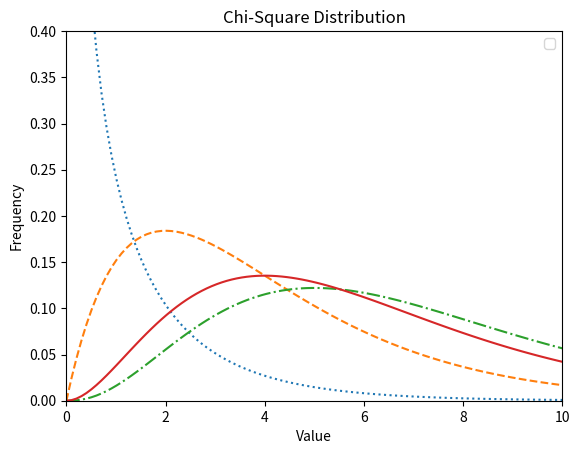

Reproduce this figure in Python.
# https://www.tutorialspoint.com/python/python_chi_square_test.htm

"""
Chi-Square test is a statistical method to determine if two categorical variables have a significant correlation between them.
Both those variables should be from same population and they should be categorical like − Yes/No, Male/Female, Red/Green etc.
For example, we can build a data set with observations on people's ice-cream buying pattern and try to correlate the gender
of a person with the flavour of the ice-cream they prefer.
If a correlation is found, we can plan for appropriate stock of flavours by knowing the number of gender of people visiting.

We use various functions in numpy library to carry out the chi-square test.
"""

import matplotlib.pyplot as plt
import numpy as np
from scipy import stats

x = np.linspace(0, 10, 100)
fig, ax = plt.subplots(1, 1)

linestyles = [':', '--', '-.', '-']
deg_of_freedom = [1, 4, 7, 6]
for df, ls in zip(deg_of_freedom, linestyles):
    ax.plot(x, stats.chi2.pdf(x, df), linestyle=ls)

plt.xlim(0, 10)
plt.ylim(0, 0.4)

plt.xlabel('Value')
plt.ylabel('Frequency')
plt.title('Chi-Square Distribution')

plt.legend()
plt.show()
